Run: headless pygame with SDL's dummy video driver; simulated clock (each Clock.tick advances the game by its frame time, no real sleeping); random seed 0; keys injected as events and as key.get_pressed() state; no mouse input.
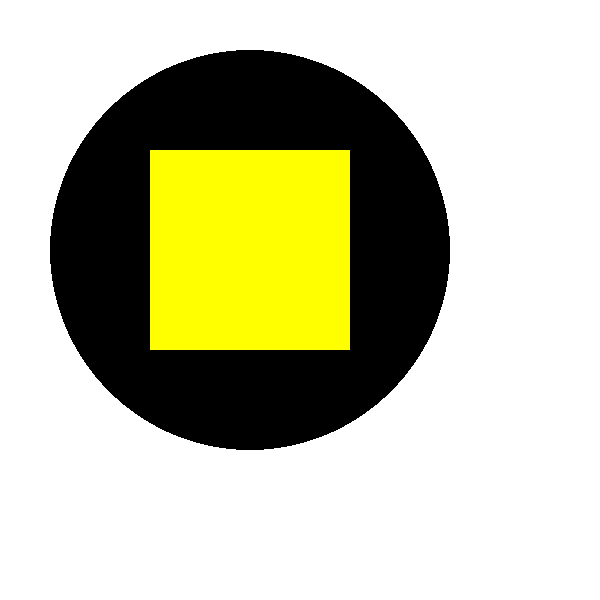
Frame 1 of 4 · flips 1–60 · no input
Frame 2 of 4 · flips 61–180 · tapped SPACE, RETURN · held RIGHT (→), D · screen unchanged from frame 1, image omitted
Frame 3 of 4 · flips 181–300 · held DOWN (↓), S · screen unchanged from frame 2, image omitted
Frame 4 of 4 · flips 301–420 · held LEFT (←), A, UP (↑), W · screen unchanged from frame 3, image omitted

The pygame program that drew these frames:

import pygame

pygame.init()
win = pygame.display.set_mode((600, 600))
pygame.display.set_caption("First Game")

# deklarowanie kolorów
CZARNY = (0, 0, 0)
ZOLTY = (255, 255, 0)
BIALY = (255,255,255)


run = True
while run:
    for event in pygame.event.get():
        if event.type == pygame.QUIT:
            run = False

    pygame.draw.rect(win, BIALY, (0,0,600,600))
    pygame.draw.circle(win, CZARNY, (250, 250), 200, 200)
    pygame.draw.rect(win, ZOLTY , (150, 150, 200, 200))
    


    pygame.display.update()
